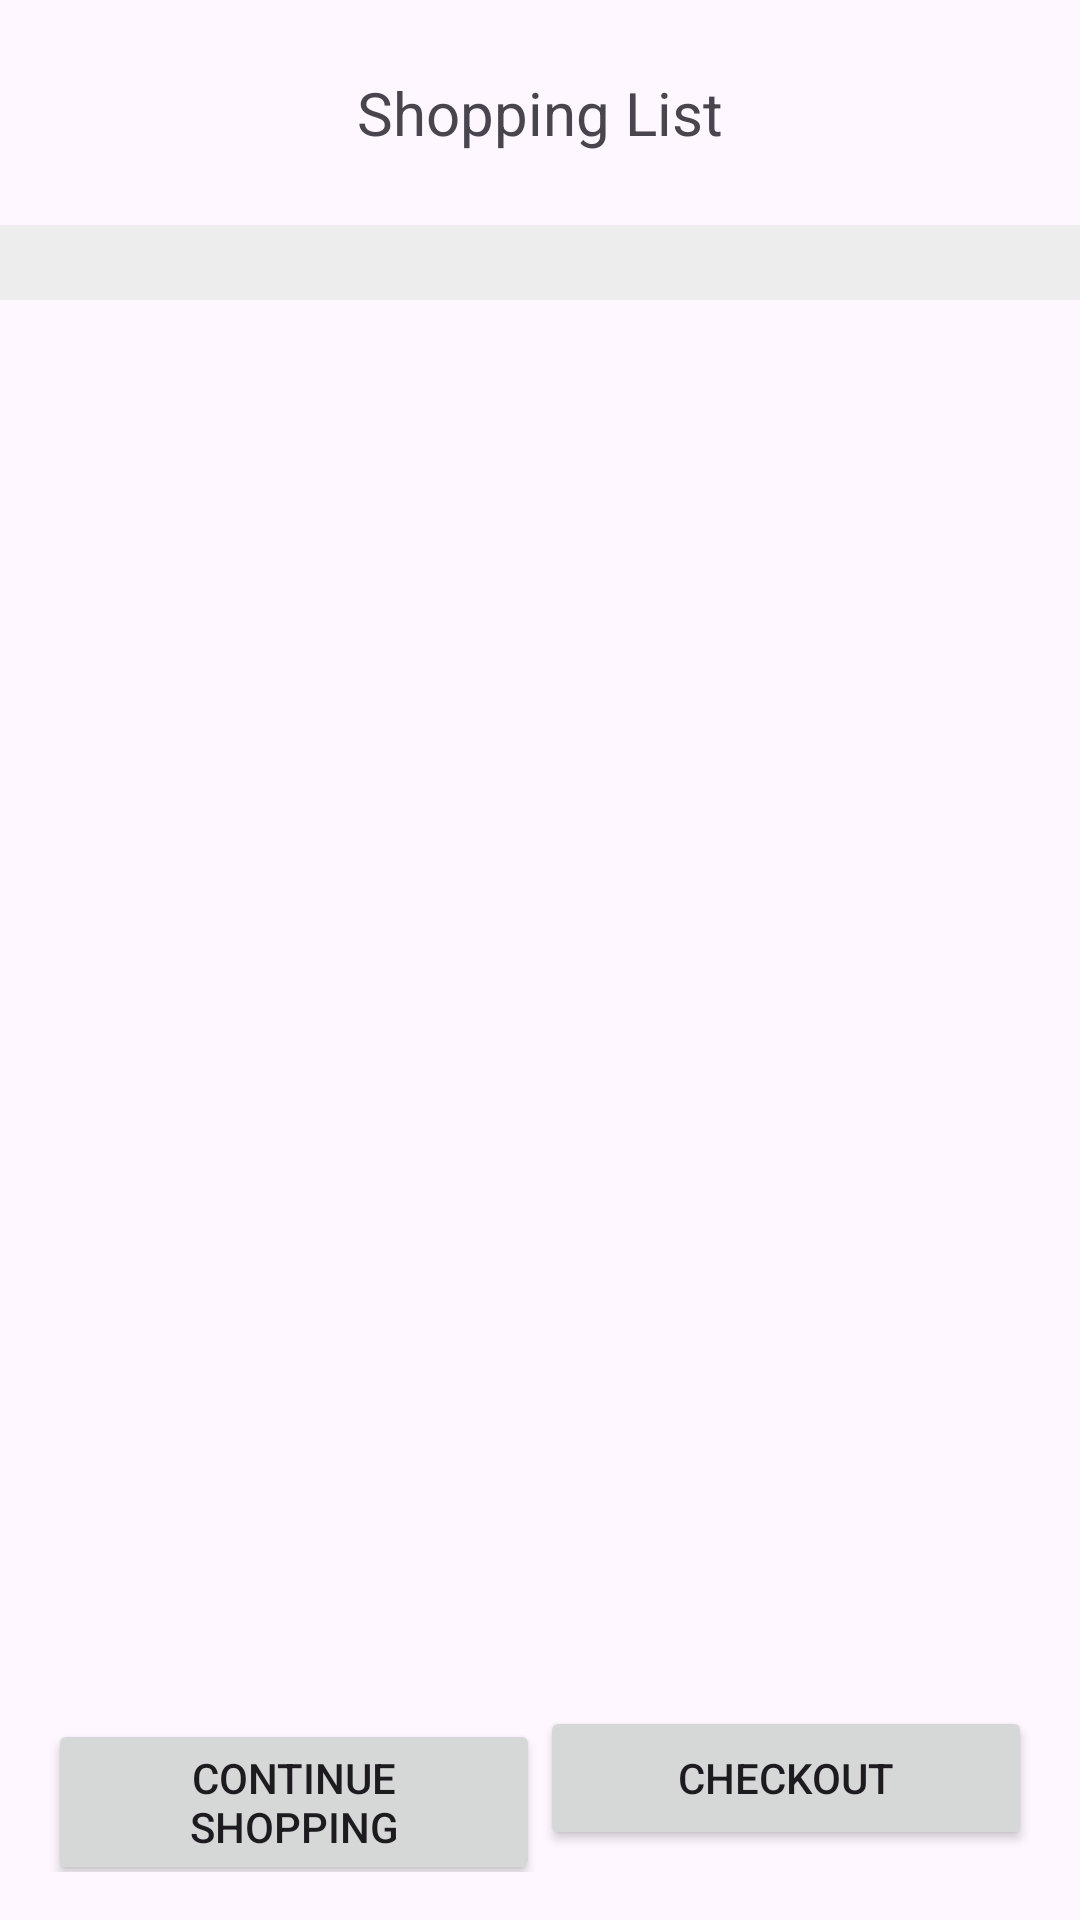

Android layout source for this screen:
<!-- AndroidManifest.xml: application theme Theme.OnlineSupertmarket -->
<!-- res/layout/fragment_slideshow.xml -->
<?xml version="1.0" encoding="utf-8"?>
<LinearLayout
        xmlns:android="http://schemas.android.com/apk/res/android"
        xmlns:app="http://schemas.android.com/apk/res-auto"
        xmlns:tools="http://schemas.android.com/tools"
        android:layout_width="match_parent"
        android:layout_height="match_parent"
        android:orientation="vertical"
        tools:context=".ui.ShoppingListFragment">

    <LinearLayout
            android:layout_width="match_parent"
            android:layout_height="75dp"
            android:orientation="vertical"
            android:gravity="center">

        <TextView
                android:layout_width="match_parent"
                android:layout_height="wrap_content"
                android:text="Shopping List"
                android:textAlignment="center"
                android:textSize="20sp">
        </TextView>
    </LinearLayout>
    <LinearLayout android:layout_width="match_parent"
                  android:layout_height="25dp"
                  android:orientation="horizontal"
                  android:background="@color/light_gray">
<ImageView
        android:layout_width="wrap_content"
        android:layout_height="wrap_content"
        android:src="@drawable/baseline_close_24"
        android:layout_marginTop="0dp"
        android:layout_marginStart="370dp"
        android:id="@+id/deleteAllItems">

                </ImageView>
        ></LinearLayout>
    <androidx.recyclerview.widget.RecyclerView
            android:layout_width="match_parent"
            android:layout_height="0dp"
            android:id="@+id/rycicleViewShopping"
            android:layout_weight="1">
    </androidx.recyclerview.widget.RecyclerView>
    <LinearLayout android:layout_width="match_parent"
                  android:layout_height="50dp"
                  android:orientation="horizontal">
        <TextView
                android:layout_width="match_parent"
                android:layout_height="wrap_content"
                android:text="Total Price:"
                android:textAlignment="center"
                android:id="@+id/totalCost"
                android:layout_marginStart="150dp"
                android:textSize="20sp"
                android:visibility="gone">
        </TextView>
    ></LinearLayout>

    <LinearLayout
            android:layout_width="match_parent"
            android:layout_height="wrap_content"
            android:orientation="horizontal"
            android:padding="16dp">

        <Button
                android:layout_width="0dp"
                android:layout_height="wrap_content"
                android:layout_weight="1"
                android:id="@+id/continueShopping"
                android:text="Continue Shopping"
                android:textSize="14sp">
        </Button>

        <Button
                android:layout_width="0dp"
                android:layout_height="wrap_content"
                android:layout_weight="1"
                android:text="Checkout"
                android:id="@+id/checkOut"
                android:textSize="14sp">
        </Button>
    </LinearLayout>

</LinearLayout>
<!-- resources referenced by this layout -->
<resources>
  <color name="light_gray">#EDEDED</color>
  <!-- drawable baseline_close_24 (drawable) -->
  <vector android:alpha="0.96" android:height="24dp"
      android:tint="#000000" android:viewportHeight="24"
      android:viewportWidth="24" android:width="24dp" xmlns:android="http://schemas.android.com/apk/res/android">
      <path android:fillColor="@android:color/white" android:pathData="M19,6.41L17.59,5 12,10.59 6.41,5 5,6.41 10.59,12 5,17.59 6.41,19 12,13.41 17.59,19 19,17.59 13.41,12z"/>
  </vector>
  <style name="Theme.OnlineSupertmarket" parent="Base.Theme.OnlineSupertmarket" />
  <style name="Base.Theme.OnlineSupertmarket" parent="Theme.Material3.DayNight.NoActionBar">
          
          
      </style>
</resources>
